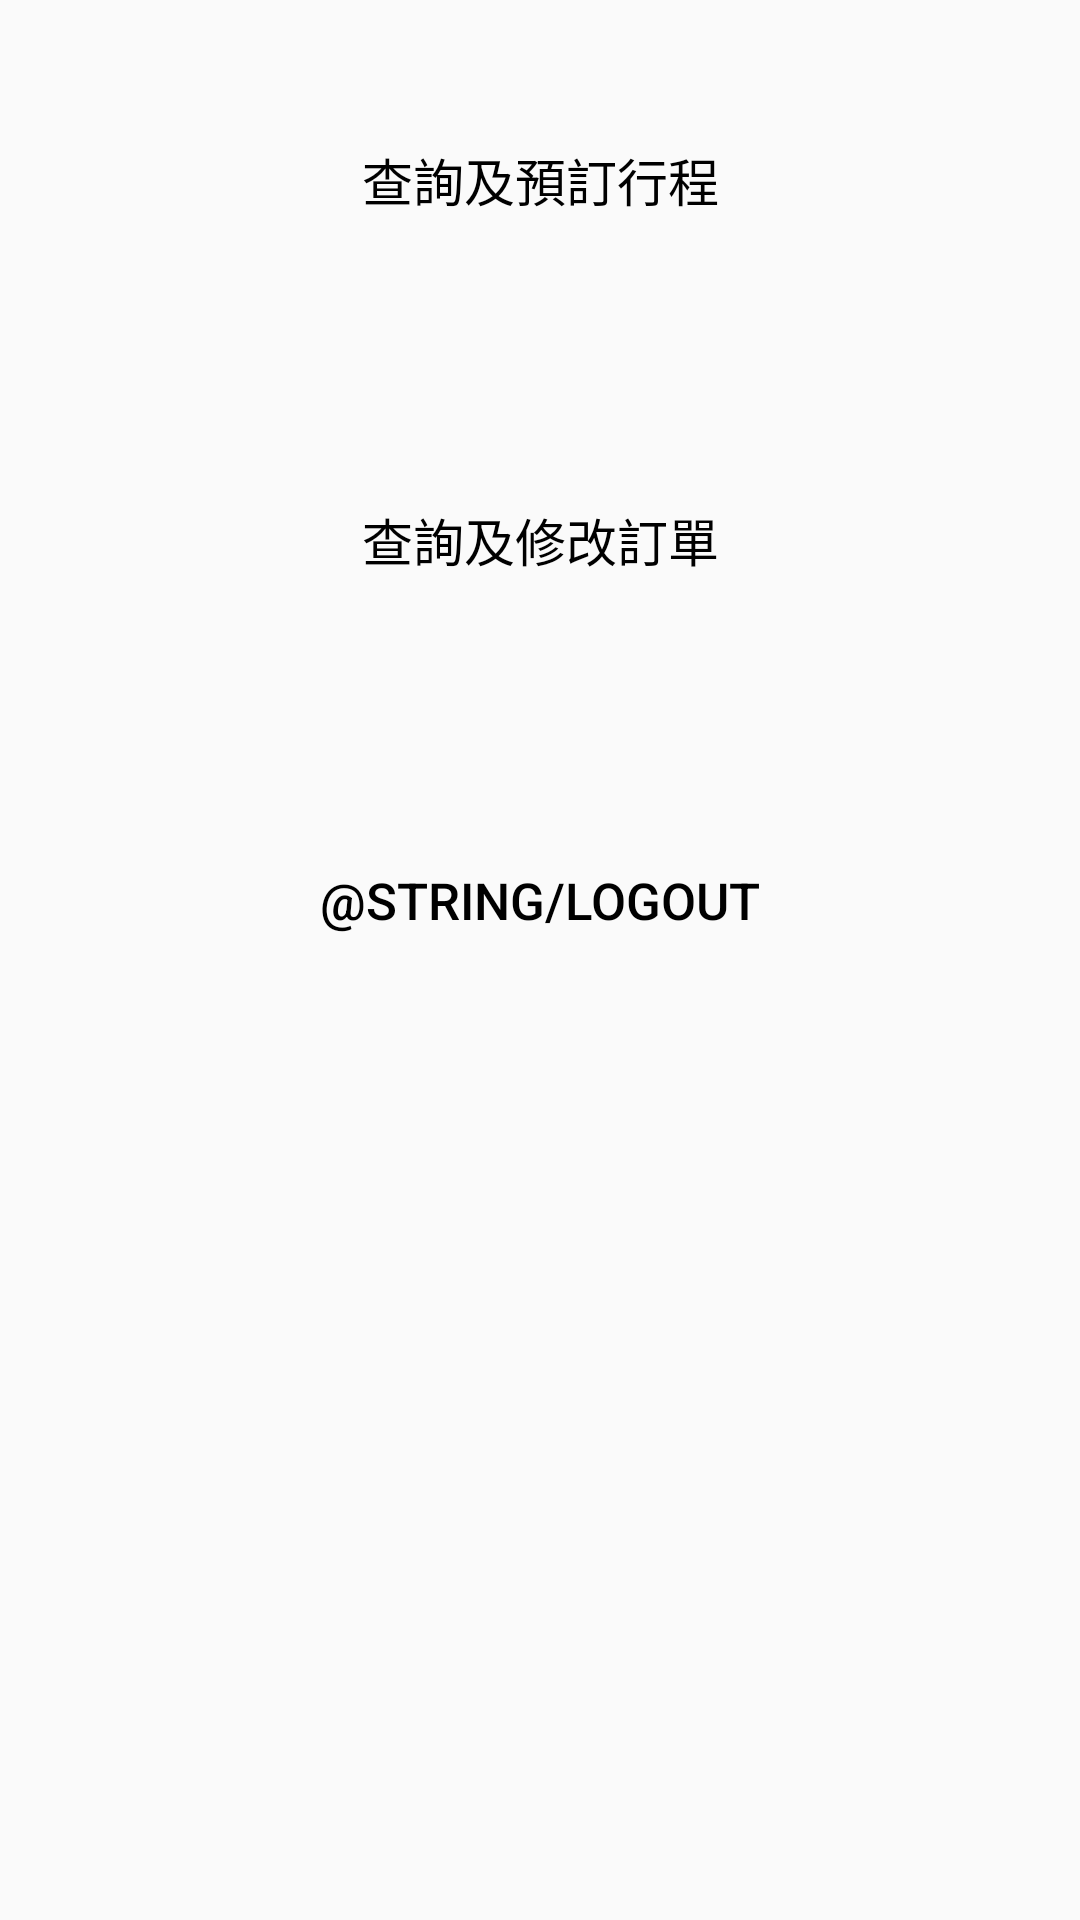

Reconstruct the res/layout file that produces this screen, plus the resources it refers to.
<!-- AndroidManifest.xml: application theme AppTheme -->
<!-- res/layout/activity_main_page.xml -->
<?xml version="1.0" encoding="utf-8"?>
<LinearLayout
xmlns:android="http://schemas.android.com/apk/res/android"
android:layout_width="match_parent"
android:layout_height="match_parent"
android:orientation="vertical">

    <Button
        android:id="@+id/search_tour"
        style="@style/CategoryButton"
        android:text="@string/search_tour" />
    <Button
        android:id="@+id/search_order"
        style="@style/CategoryButton"
        android:text="@string/search_and_modify_order" />

    <Button
        android:id="@+id/logout"
        style="@style/CategoryButton"
        android:text="@string/logout" />

</LinearLayout>
<!-- resources referenced by this layout -->
<resources>
  <string name="search_and_modify_order">查詢及修改訂單</string>
  <string name="search_tour">查詢及預訂行程</string>
  <style name="CategoryButton">
          <item name="android:layout_width">match_parent</item>
          <item name="android:layout_height">88dp</item>
          <item name="android:layout_gravity">center_horizontal</item>
          <item name="android:textColor">@android:color/black</item>
          <item name="android:layout_marginTop">16dp</item>
          <item name="android:layout_marginBottom">16dp</item>
          <item name="android:textSize">17dp</item>
          <item name="android:background">@drawable/category_button</item>
  
      </style>
  <style name="AppTheme" parent="Theme.AppCompat.Light">
          
          <item name="colorPrimary">#87a1ff</item>
          
          <item name="colorAccent">#87a1ff</item>
          <item name="buttonStyle">@style/Widget.AppCompat.Button.Colored</item>
  
      </style>
  <!-- drawable category_button (drawable) -->
  <?xml version="1.0" encoding="utf-8"?>
  <selector xmlns:android="http://schemas.android.com/apk/res/android">
      <item
          android:state_focused="true"
          android:state_pressed="true"
          android:drawable="@android:color/white" />
  
      <item
          android:state_focused="false"
          android:state_pressed="true"
          android:drawable="@color/category_button_pressed" />
  
  </selector>
  <color name="category_button_pressed">#E9E9E9</color>
</resources>
